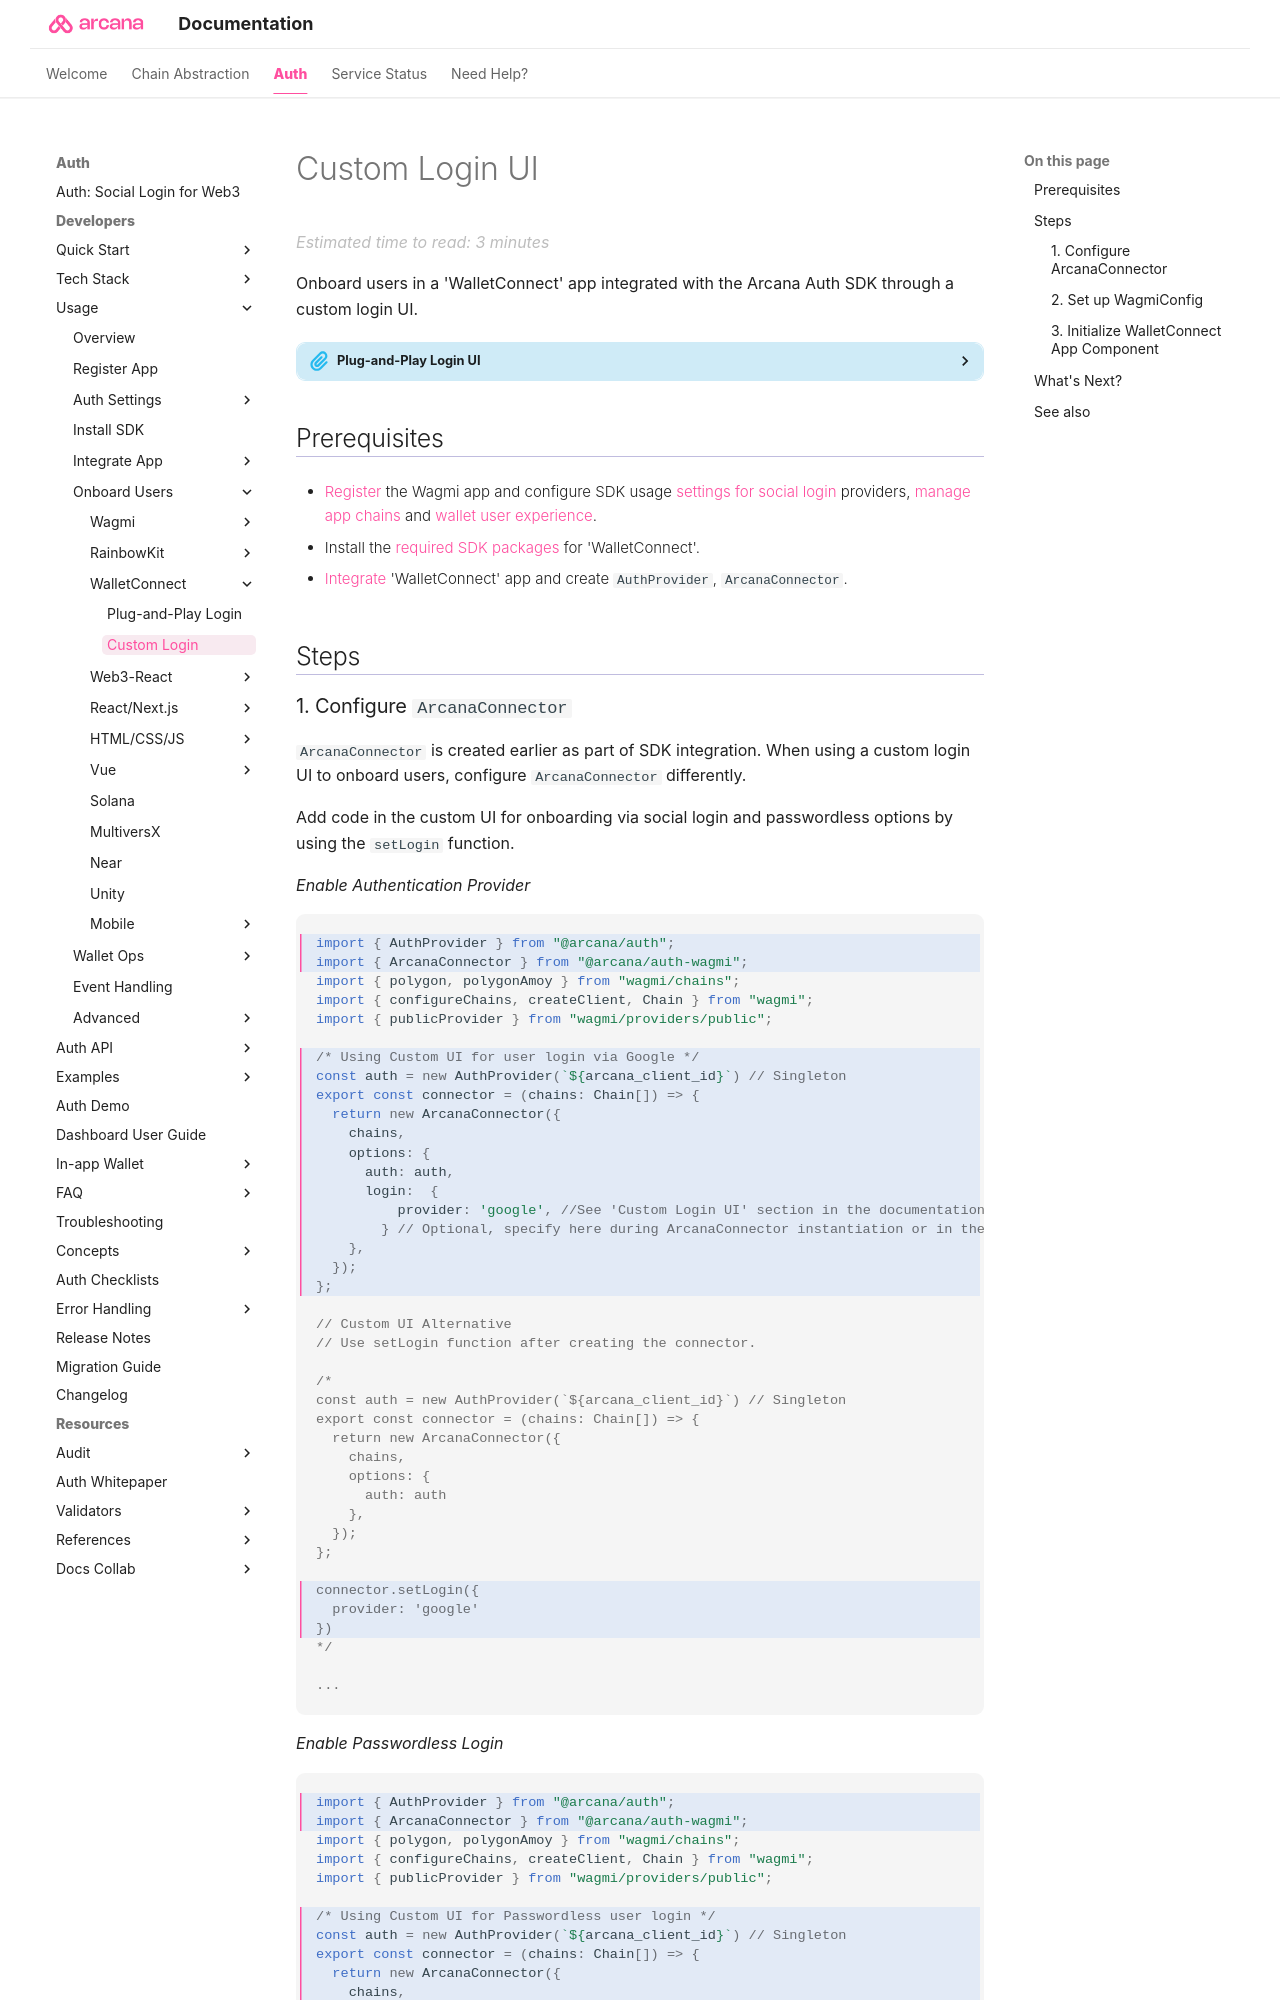

repository: shaloo/docs.arcana · page: auth/onboard/walletconnect/walletconnect-custom-ui/index.html · generator: mkdocs

---
alias: onboard-walletconnect-app-custom-ui
title: 'WalletConnect App: Build Custom Login UI'
description: 'Onboard Users via Custom Login UI in Web3 WalletConnect apps integrated with the Arcana Auth SDK using the instructions listed here.'
arcana:
  root_rel_path: ../..
  app_type: "'WalletConnect'"
  app_example_submodule: "`sample-auth-walletconnect`"
  social_provider: "'google'"
  pnp_login_ui_tag: "onboard-walletconnect-app-pnp-ui"
---

# Custom Login UI

Onboard users in a {{page.meta.arcana.app_type}} app integrated with the {{config.extra.arcana.sdk_name}} through a custom login UI.

{% include "./text-snippets/info-alternative-onboard-pnp-login.md" %}
